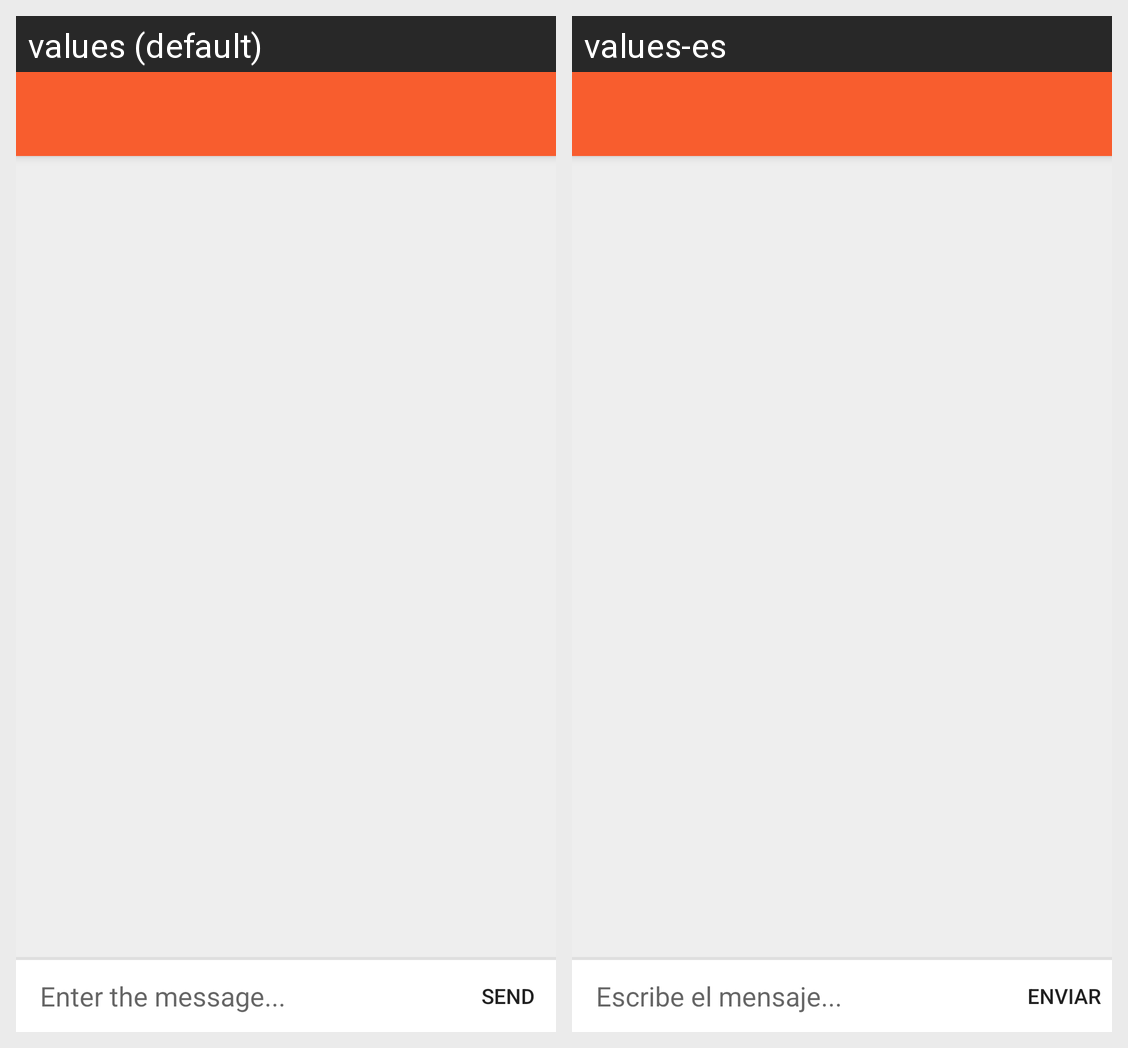

For this localized Android screen grid, give each drawn string resource with its value in every locale shown.
Android screen res/layout/activity_chat_pomodoro.xml rendered under 2 locales, left to right: values (default), values-es. Device: Nexus 5 (rendered at 1080×1920; each locale shown at half size, 540×960, under a caption strip naming it); theme AppTheme.
Strings drawn on this screen, with the default value and each locale's value (text and hints the layout hard-codes, and strings that could not be matched under every locale, appear in the picture but are not listed):

enterMessage
  values: Enter the message...
  values-es: Escribe el mensaje...

sendMessage
  values: Send
  values-es: Enviar
